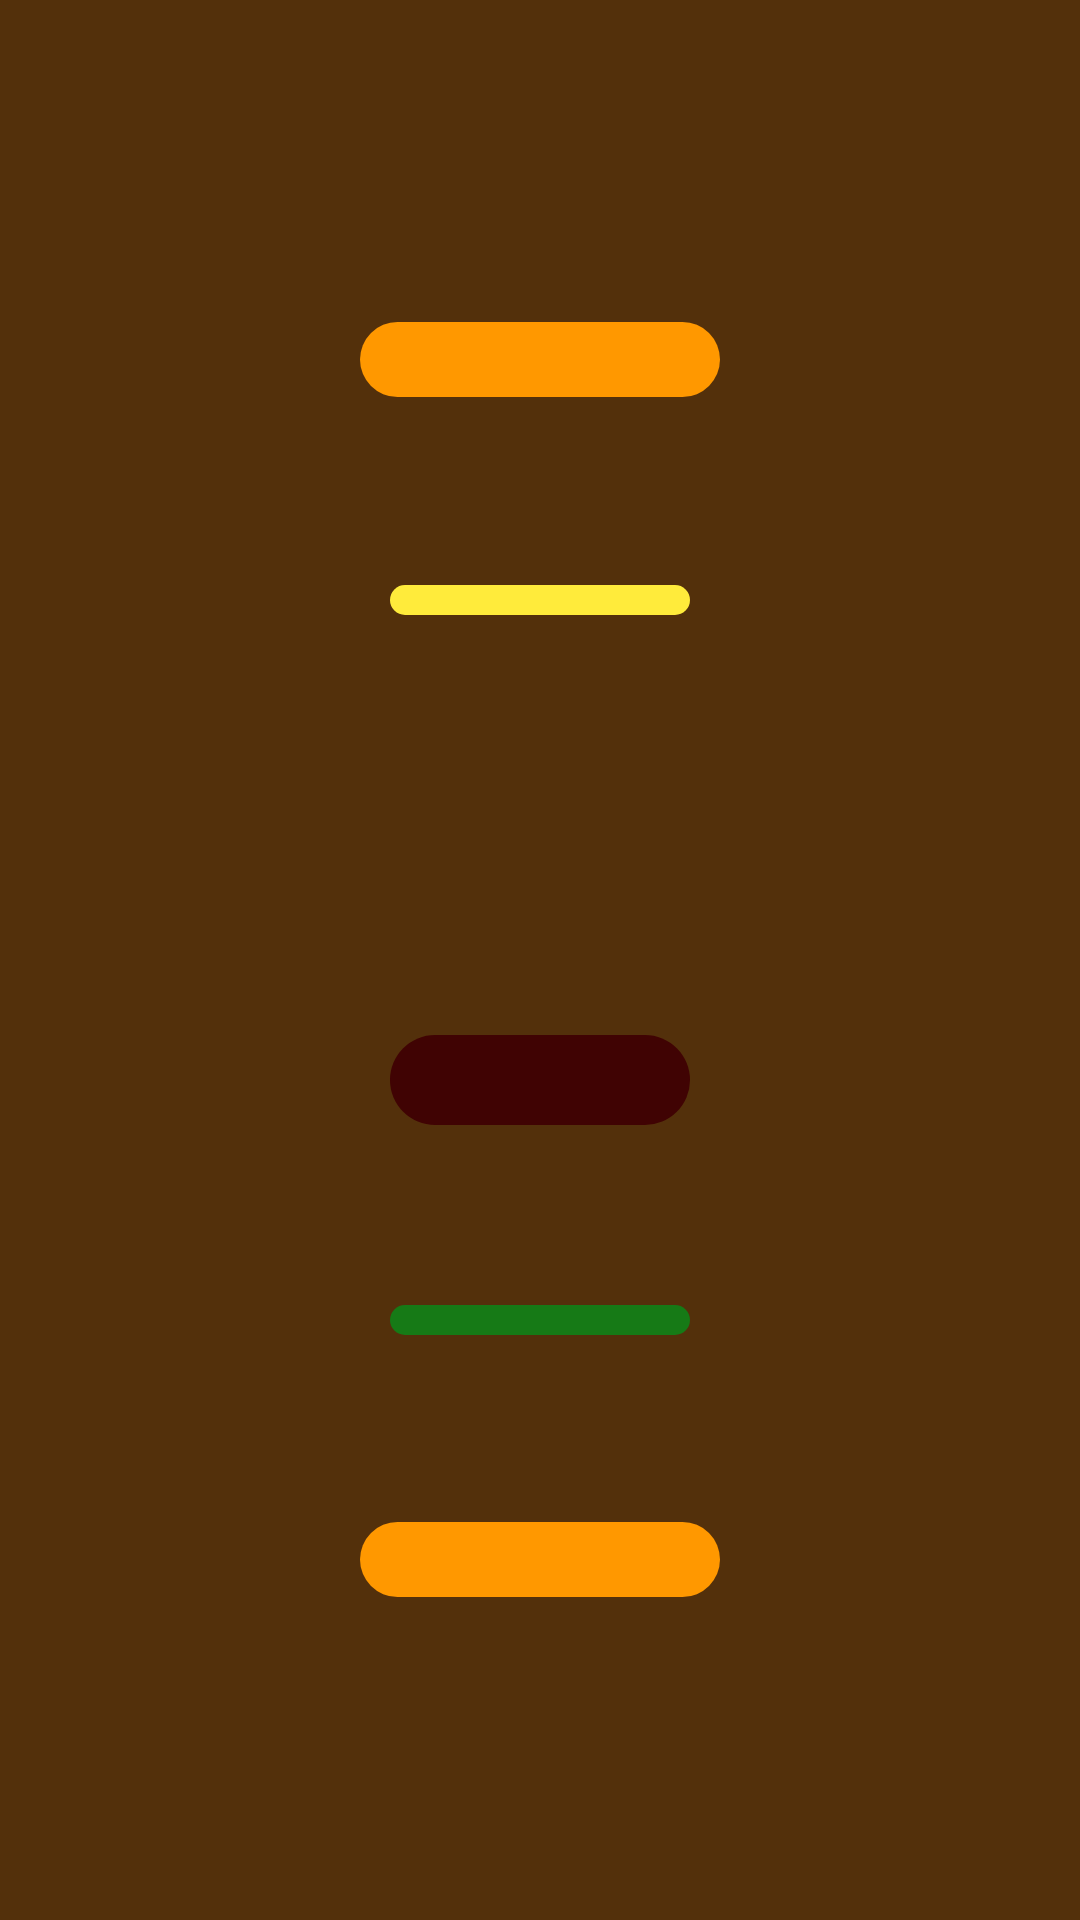

Produce the Android XML layout that renders to this screen, including the resource entries it uses.
<!-- AndroidManifest.xml: application theme Theme.Kulinarex -->
<!-- res/layout/fragment_animation.xml -->
<?xml version="1.0" encoding="utf-8"?>
<LinearLayout xmlns:android="http://schemas.android.com/apk/res/android"
    xmlns:app="http://schemas.android.com/apk/res-auto"
    android:orientation="vertical"
    android:layout_width="match_parent"
    android:layout_height="match_parent">

    <FrameLayout
        android:id="@+id/sky"
        android:layout_width="match_parent"
        android:layout_height="0dp"
        android:layout_weight="0.61"
        android:background="@color/brown">

        <ImageView
            android:id="@+id/burger_up"
            android:layout_width="120dp"
            android:layout_height="25dp"
            android:layout_gravity="center"
            android:translationY="-200dp"
            app:srcCompat="@drawable/burger" />



        <ImageView
            android:id="@+id/cheese"
            android:layout_width="100dp"
            android:layout_height="10dp"
            android:layout_gravity="center"
            android:translationY="-120dp"
            app:srcCompat="@drawable/cheese" />



        <ImageView
            android:id="@+id/meat"
            android:layout_width="100dp"
            android:layout_height="30dp"
            android:layout_gravity="center"
            android:translationY="40dp"
            app:srcCompat="@drawable/burger_meat" />

        <ImageView
            android:id="@+id/lettuce"
            android:layout_width="100dp"
            android:layout_height="10dp"
            android:layout_gravity="center"
            android:src="@drawable/lettuce"
            android:translationY="120dp" />

        <ImageView
            android:id="@+id/burger_down"
            android:layout_width="120dp"
            android:layout_height="25dp"
            android:layout_gravity="center"
            android:src="@drawable/burger"
            android:translationY="200dp" />

    </FrameLayout>
</LinearLayout>
<!-- resources referenced by this layout -->
<resources>
  <color name="brown">#53300B</color>
  <!-- drawable burger (drawable) -->
  <?xml version="1.0" encoding="utf-8"?>
  <shape xmlns:android="http://schemas.android.com/apk/res/android"
      android:shape="rectangle">
      <corners
          android:radius="40dp"
      />
      <solid android:color="#FF9800" />
  </shape>
  <!-- drawable burger_meat (drawable) -->
  <?xml version="1.0" encoding="utf-8"?>
  <shape xmlns:android="http://schemas.android.com/apk/res/android"
      android:shape="rectangle">
      <corners
          android:radius="40dp"
          />
      <solid android:color="#400303" />
  </shape>
  <!-- drawable cheese (drawable) -->
  <?xml version="1.0" encoding="utf-8"?>
  <shape xmlns:android="http://schemas.android.com/apk/res/android"
      android:shape="rectangle">
      <corners
          android:radius="40dp"
          />
      <solid android:color="@color/yellow" />
  </shape>
  <!-- drawable lettuce (drawable) -->
  <?xml version="1.0" encoding="utf-8"?>
  <shape xmlns:android="http://schemas.android.com/apk/res/android"
      android:shape="rectangle">
      <corners
          android:radius="40dp"
          />
      <solid android:color="#167A16" />
  </shape>
  <style name="Theme.Kulinarex" parent="Theme.MaterialComponents.DayNight.NoActionBar">
          
          <item name="colorPrimary">@color/purple_500</item>
          <item name="colorOnPrimary">@color/white</item>
          
          <item name="colorSecondary">@color/teal_200</item>
          <item name="colorSecondaryVariant">@color/teal_700</item>
          <item name="colorOnSecondary">@color/black</item>
          
          <item name="android:statusBarColor">?attr/colorPrimaryVariant</item>
          
      </style>
  <color name="yellow">#FFEB3B</color>
  <color name="purple_500">#FF6200EE</color>
  <color name="white">#FFFFFFFF</color>
  <color name="teal_200">#FF03DAC5</color>
  <color name="teal_700">#FF018786</color>
  <color name="black">#FF000000</color>
</resources>
